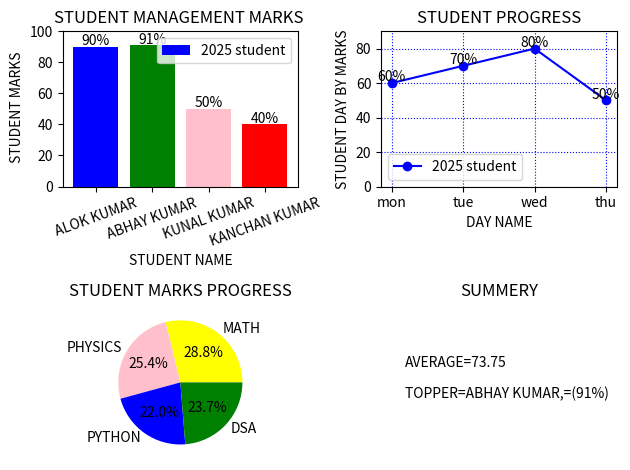

The matplotlib source for this figure:
import matplotlib.pyplot as plt 
student=['ALOK KUMAR','ABHAY KUMAR','KUNAL KUMAR','KANCHAN KUMAR']
marks=[90,91,50,40]
plt.subplot(2,2,1)
plt.bar(student,marks,color=['blue','green','pink','red'],label="2025 student")
for i in range(len(student)):
    plt.text(i,marks[i]+1,str(marks[i])+'%',ha='center')
plt.xlabel("STUDENT NAME")
plt.ylabel(" STUDENT MARKS")
plt.title("STUDENT MANAGEMENT MARKS ")
plt.tight_layout()
plt.ylim(0,100)
plt.xticks(rotation=20)
plt.legend()
#line graph
day=['mon','tue','wed','thu']
p=[60,70,80,50]
plt.subplot(2,2,2)
plt.plot(day,p,color='blue',label="2025 student",marker='o')
for i in range(len(day)):
    plt.text(i,p[i]+1,str(p[i])+'%',ha='center')
plt.xlabel("DAY NAME")
plt.ylabel("STUDENT DAY BY MARKS")
plt.legend()
plt.title("STUDENT PROGRESS")
plt.tight_layout()
plt.ylim(0,90)
plt.grid(color='blue',linestyle=":")
# pie graph
subject=['MATH','PHYSICS','PYTHON','DSA']
mark=[85,75,65,70]
plt.subplot(2,2,3)
plt.pie(mark,labels=subject,colors=['yellow','pink','blue','green'],autopct='%1.1f%%')
plt.title('STUDENT MARKS PROGRESS')
# smmrry
avg = round(sum(mark)/len(mark), 2)
topper = max(marks)
topper_name = student[marks.index(topper)]

plt.subplot(2,2,4)
plt.axis('off')
plt.text(0.1,0.6,f"AVERAGE={avg}")
plt.text(0.1,0.4,f"TOPPER={topper_name},=({topper}%)")
plt.title("SUMMERY")
plt.tight_layout()
plt.show()
